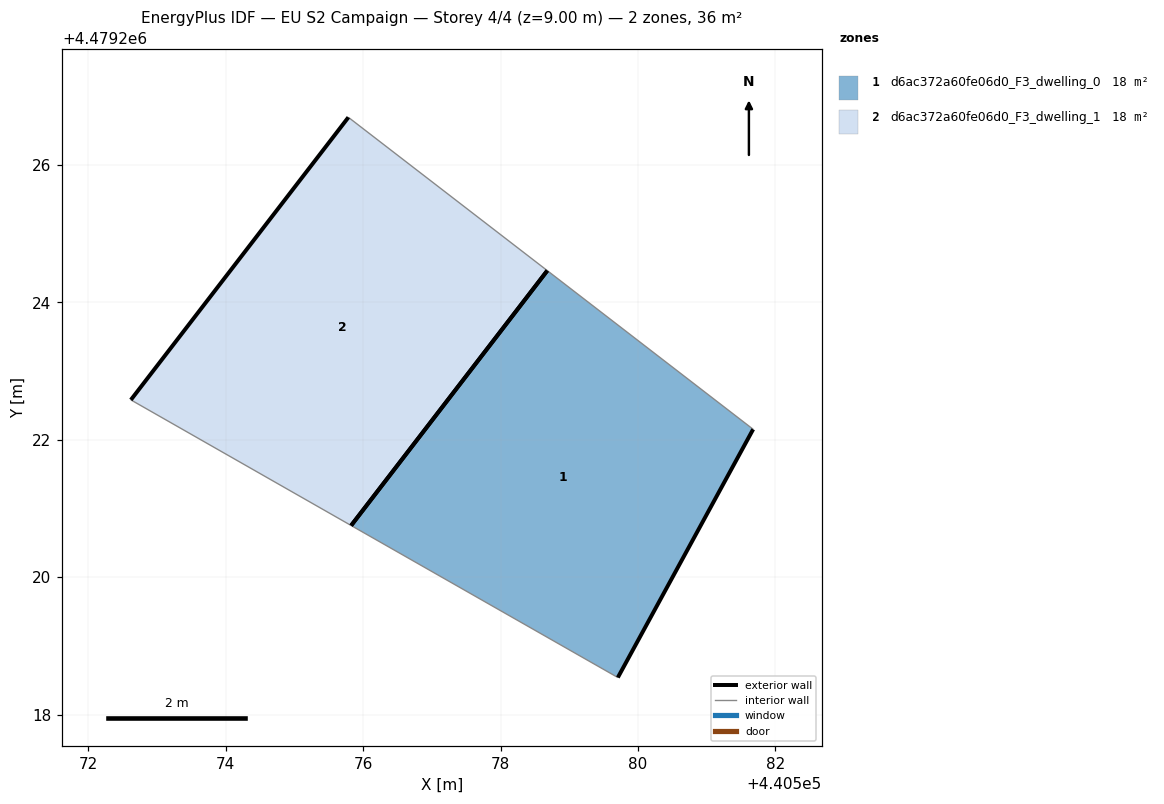
=== STOREY PLAN SPEC (per zone: floor XY polygon, exterior-wall plan segments, windows/doors) ===
zone 1: d6ac372a60fe06d0_F3_dwelling_0  (18.1 m²)
  floor: (440579.71, 4479218.54) (440581.68, 4479222.15) (440578.68, 4479224.46) (440575.82, 4479220.75)
  exterior wall: (440581.68, 4479222.15) – (440579.71, 4479218.54)  [4.1 m]
  exterior wall: (440575.83, 4479220.75) – (440578.68, 4479224.46)  [4.7 m]
  interior walls: 2
zone 2: d6ac372a60fe06d0_F3_dwelling_1  (18.1 m²)
  floor: (440575.82, 4479220.75) (440578.68, 4479224.46) (440575.78, 4479226.70) (440572.62, 4479222.58)
  exterior wall: (440572.62, 4479222.58) – (440575.78, 4479226.70)  [5.2 m]
  exterior wall: (440578.68, 4479224.46) – (440575.83, 4479220.75)  [4.7 m]
  interior walls: 2

=== DERIVED (storey summary) ===
Building: EU S2 Campaign
Storey: 4 of 4  (floor level z = 9.00 m)
Storey gross floor area: 36.1 m²
Zones on this storey: 2
  - d6ac372a60fe06d0_F3_dwelling_0: floor 18.1 m²; exterior wall 8.8 m (26.4 m²); WWR 0.0%
  - d6ac372a60fe06d0_F3_dwelling_1: floor 18.1 m²; exterior wall 9.9 m (29.6 m²); WWR 0.0%
Zone adjacency: (none detected)